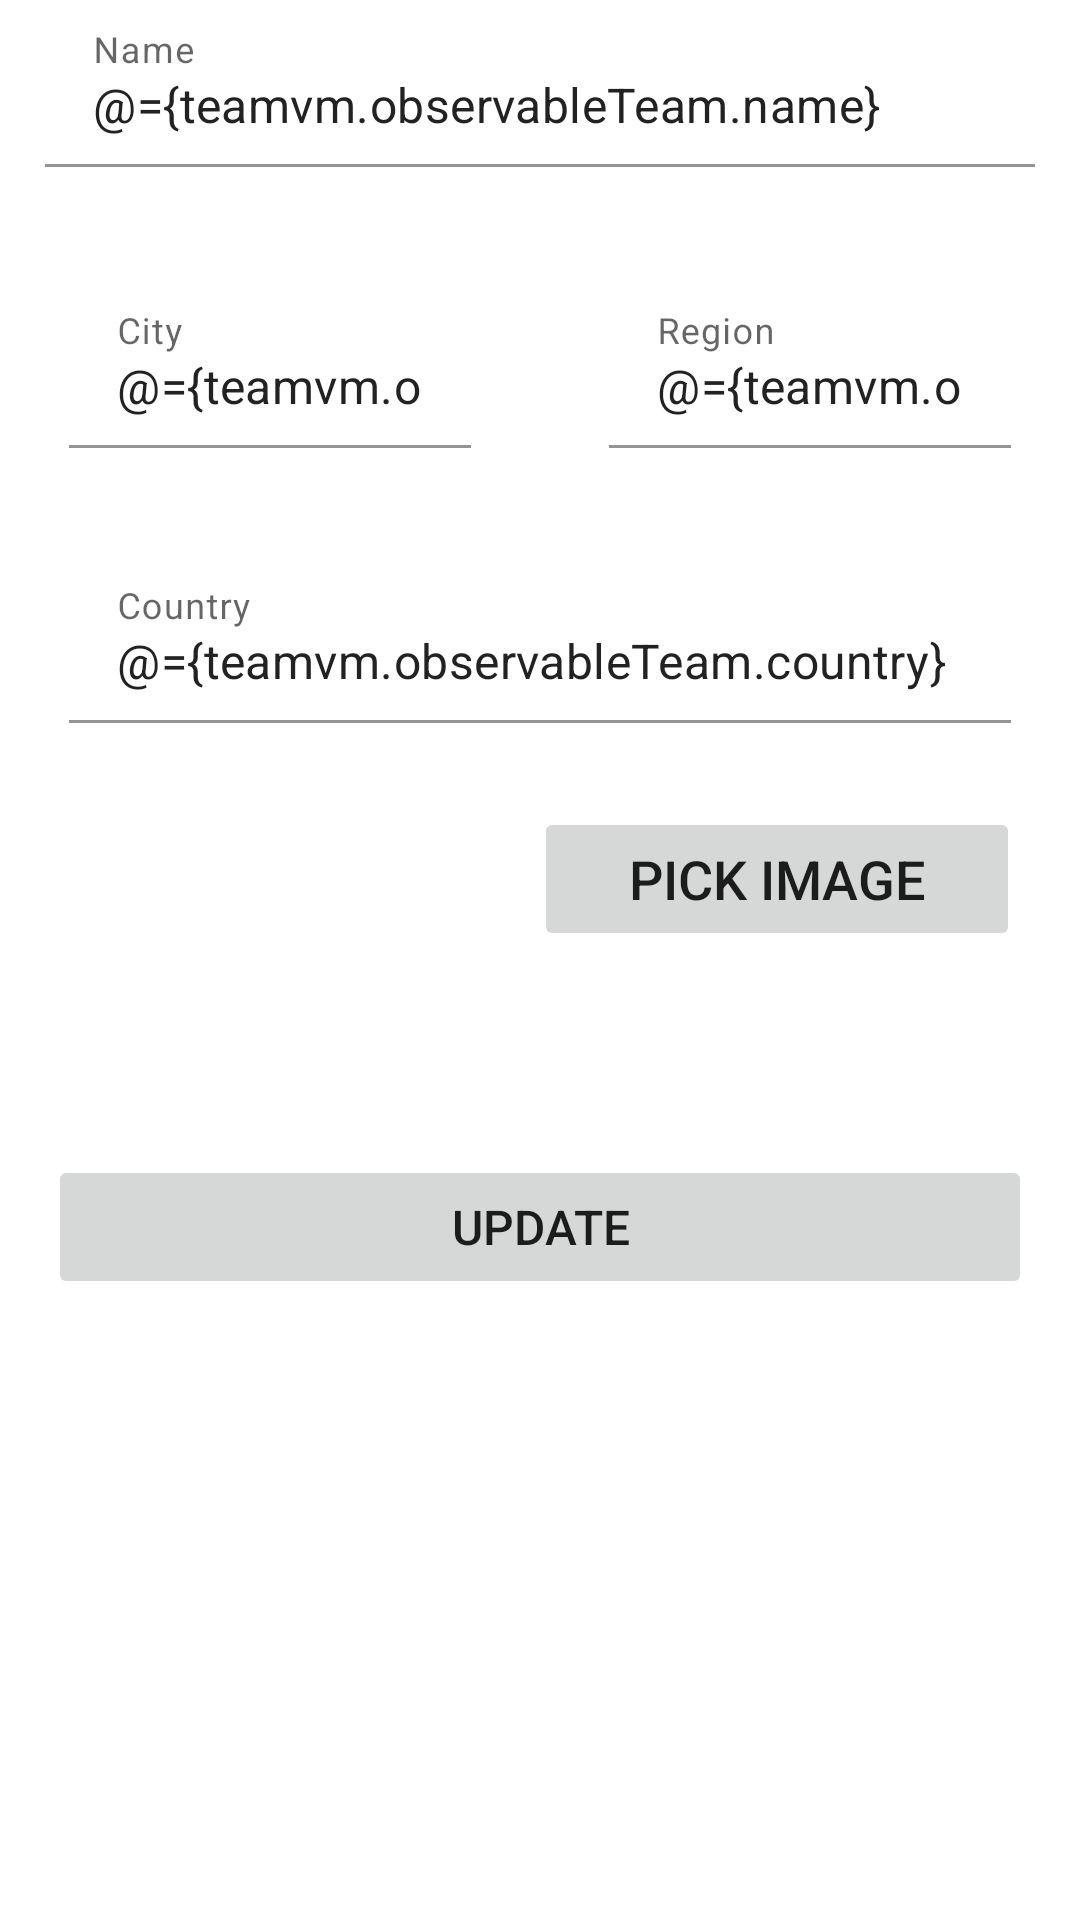

Write the Android layout XML for this screen, with the resource values it uses.
<!-- AndroidManifest.xml: application theme Theme.BasketballManager -->
<!-- res/layout/team_detail_fragment.xml -->
<?xml version="1.0" encoding="utf-8"?>
<layout
    xmlns:android="http://schemas.android.com/apk/res/android"
    xmlns:app="http://schemas.android.com/apk/res-auto">
    <data>
        <variable
            name="teamvm"
            type="org.mk.basketballmanager.ui.team.TeamDetailViewModel" />
    </data>

<LinearLayout
    xmlns:tools="http://schemas.android.com/tools"
    android:layout_width="match_parent"
    android:layout_height="match_parent"
    android:orientation="vertical"
    tools:context=".ui.team.TeamDetailFragment">
    <com.google.android.material.textfield.TextInputLayout
        android:layout_width="match_parent"
        android:layout_height="wrap_content"
        app:boxBackgroundColor="@android:color/transparent"
        android:background="@android:color/transparent"
        app:endIconMode="clear_text"
        app:endIconDrawable="@drawable/ic_circle_x"
        android:layout_marginHorizontal="15dp"
        android:layout_marginBottom="30dp">
        <com.google.android.material.textfield.TextInputEditText
            android:id="@+id/name"
            android:layout_width="match_parent"
            android:layout_height="wrap_content"
            android:inputType="text"
            android:maxLines="1"
            android:text="@={teamvm.observableTeam.name}"
            android:hint="@string/hint_playerName"
            android:imeOptions="actionDone">

        </com.google.android.material.textfield.TextInputEditText>
    </com.google.android.material.textfield.TextInputLayout>
    <LinearLayout
        android:layout_width="match_parent"
        android:layout_height="wrap_content"
        android:layout_marginBottom="20dp"
        android:orientation="horizontal"
        android:baselineAligned="false">
        <com.google.android.material.textfield.TextInputLayout
            android:layout_width="match_parent"
            android:layout_height="wrap_content"
            app:boxBackgroundColor="@android:color/transparent"
            android:background="@android:color/transparent"
            app:endIconMode="clear_text"
            app:endIconDrawable="@drawable/ic_circle_x"
            android:layout_marginHorizontal="15dp"
            android:layout_weight="1">
            <com.google.android.material.textfield.TextInputEditText
                android:id="@+id/city"
                android:layout_height="wrap_content"
                android:layout_width="match_parent"
                android:layout_margin="8dp"
                android:hint="@string/hint_city"
                android:text="@={teamvm.observableTeam.city}"
                android:inputType="text"
                android:maxLines="1"
                android:imeOptions="actionDone" />
        </com.google.android.material.textfield.TextInputLayout>
        <com.google.android.material.textfield.TextInputLayout
            android:layout_width="match_parent"
            android:layout_height="wrap_content"
            app:boxBackgroundColor="@android:color/transparent"
            android:background="@android:color/transparent"
            app:endIconMode="clear_text"
            app:endIconDrawable="@drawable/ic_circle_x"
            android:layout_marginHorizontal="15dp"
            android:layout_weight="1">
            <com.google.android.material.textfield.TextInputEditText
                android:id="@+id/region"
                android:layout_height="wrap_content"
                android:layout_width="match_parent"
                android:layout_margin="8dp"
                android:hint="@string/hint_region"
                android:text="@={teamvm.observableTeam.region}"
                android:inputType="text"
                android:maxLines="1"
                android:imeOptions="actionDone" />
        </com.google.android.material.textfield.TextInputLayout>
    </LinearLayout>
    <com.google.android.material.textfield.TextInputLayout
        android:layout_width="match_parent"
        android:layout_height="wrap_content"
        app:boxBackgroundColor="@android:color/transparent"
        android:background="@android:color/transparent"
        app:endIconMode="clear_text"
        app:endIconDrawable="@drawable/ic_circle_x"
        android:layout_marginHorizontal="15dp"
        android:layout_marginBottom="20dp">
        <com.google.android.material.textfield.TextInputEditText
            android:id="@+id/country"
            android:layout_height="wrap_content"
            android:layout_width="match_parent"
            android:layout_margin="8dp"
            android:hint="@string/hint_country"
            android:text="@={teamvm.observableTeam.country}"
            android:inputType="text"
            android:maxLines="1"
            android:imeOptions="actionDone" />
    </com.google.android.material.textfield.TextInputLayout>
    <LinearLayout
        android:layout_width="match_parent"
        android:layout_height="100dp"
        android:orientation="horizontal"
        android:layout_gravity="center">
        <ImageView
            android:id="@+id/image"
            android:contentDescription="@string/player_image"
            android:layout_width="0dp"
            android:layout_height="match_parent"
            android:layout_weight="1"
            android:layout_marginTop="4dp"
            android:layout_marginEnd="16dp"
            android:layout_gravity="center"
            android:src="@drawable/ic_team_photo_placeholder"
            />
        <Button
            android:id="@+id/buttonPickImage"
            android:layout_width="0dp"
            android:layout_height="wrap_content"
            android:layout_weight="1"
            android:gravity="center"
            android:textAlignment="center"
            android:paddingTop="8dp"
            android:paddingBottom="8dp"
            android:layout_marginRight="20dp"
            android:stateListAnimator="@null"
            android:text="@string/pickImage"
            android:textSize="18sp" />
    </LinearLayout>

    <Button
        android:id="@+id/update_button"
        android:layout_width="match_parent"
        android:layout_height="wrap_content"
        android:layout_margin="16dp"
        android:paddingTop="8dp"
        android:paddingBottom="8dp"
        android:stateListAnimator="@null"
        android:text="@string/update"
        android:textSize="16sp"
        app:layout_constraintTop_toBottomOf="@id/name"/>
</LinearLayout>
</layout>
<!-- resources referenced by this layout -->
<resources>
  <string name="hint_city">City</string>
  <string name="hint_country">Country</string>
  <string name="hint_playerName">Name</string>
  <string name="hint_region">Region</string>
  <string name="pickImage">Pick Image</string>
  <string name="player_image">Player Image</string>
  <string name="update">Update</string>
  <style name="Theme.BasketballManager" parent="Theme.MaterialComponents.DayNight.NoActionBar">
          
          <item name="colorPrimary">@color/primary</item>
          <item name="colorPrimaryVariant">@color/primary_accent</item>
          <item name="colorOnPrimary">@color/white</item>
          
          <item name="colorSecondary">@color/secondary</item>
          <item name="colorSecondaryVariant">@color/secondary_accent</item>
          <item name="colorOnSecondary">@color/black</item>
          
          <item name="android:statusBarColor" tools:targetApi="l">?attr/colorPrimaryVariant</item>
          
          <item name="android:actionMenuTextColor">@color/white</item>
          <item name="android:itemBackground">@color/white</item>
          <item name="android:editTextColor">@color/black</item>
      </style>
  <color name="primary">#a34c0a</color>
  <color name="primary_accent">#673108</color>
  <color name="white">#FFeeeeee</color>
  <color name="secondary">#20CBFF</color>
  <color name="secondary_accent">#03617A</color>
  <color name="black">#FF222222</color>
</resources>
